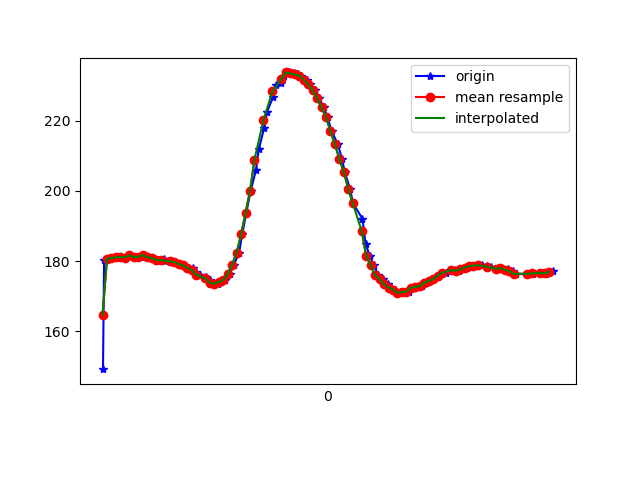

Values plotted in this chart, from the file beside it:
1617837577182, 533220807312421, 149.21875, -241.11328, -46.875
1617837577187, 533220816529855, 180.2, -262.5, -78.32
1617837577205, 533220835453063, 180.7, -262.2, -78.12
1617837577224, 533220854498357, 180.9, -261.3, -77.73
1617837577242, 533220873482608, 181.1, -261.5, -78.32
1617837577261, 533220893260413, 181.2, -261.2, -77.83
1617837577282, 533220911817366, 181, -261.4, -77.05
1617837577301, 533220931534128, 181.6, -261, -78.12
1617837577324, 533220951189848, 181.1, -261, -77.83
1617837577353, 533220977865467, 181.2, -261, -78.71
1617837577367, 533220992393608, 181.7, -261.4, -78.71
1617837577387, 533221011591002, 181.1, -261.8, -77.83
1617837577406, 533221030788902, 180.9, -261.9, -77.73
1617837577428, 533221050017323, 180.3, -261.6, -78.12
1617837577455, 533221068848968, 180.6, -262.1, -77.73
1617837577458, 533221087772176, 180, -261.5, -78.03
1617837577490, 533221106786949, 179.9, -262.8, -78.12
1617837577505, 533221126015370, 179.8, -263, -78.71
1617837577521, 533221145335355, 179.1, -262.8, -78.42
1617837577545, 533221164197521, 178.8, -263.7, -79.88
1617837577562, 533221183425943, 178, -263.8, -78.71
1617837577584, 533221202104981, 177.9, -264.5, -78.81
1617837577597, 533221221028189, 176.9, -264.9, -78.91
1617837577614, 533221240378696, 176.1, -265.6, -78.32
1617837577643, 533221259393468, 175.4, -265.9, -77.83
1617837577659, 533221279232315, 174.7, -266.4, -78.52
1617837577669, 533221298063960, 173.8, -267.7, -78.71
1617837577697, 533221316590391, 173.5, -268, -78.81
1617837577710, 533221335635685, 174, -267.4, -79.1
1617837577730, 533221354528372, 174.6, -265.8, -78.52
1617837577749, 533221374092528, 176.3, -263.7, -78.81
1617837577768, 533221393443034, 179, -262.4, -78.71
1617837577791, 533221412122072, 182.3, -261.7, -78.32
1617837577805, 533221431350494, 187.6, -261.8, -79.2
1617837577823, 533221451067256, 193.7, -261.4, -78.91
1617837577843, 533221469257953, 200.0, -262.1, -78.81
1617837577867, 533221488852630, 206, -262.7, -78.03
1617837577879, 533221507958967, 211.8, -262.5, -74.22
1617837577903, 533221526760090, 217.8, -261.3, -71.48
1617837577916, 533221546171639, 222.4, -260.4, -67.29
1617837577942, 533221565552667, 226.6, -258.3, -64.75
1617837577956, 533221584414833, 230, -257.1, -62.3
1617837577980, 533221603734818, 230.8, -258, -61.33
1617837577993, 533221622993761, 232.8, -259.3, -60.25
1617837578015, 533221642039054, 233.7, -259.8, -59.57
1617837578035, 533221661175912, 233.4, -259.2, -58.2
1617837578056, 533221680312770, 233.1, -257.4, -58.01
1617837578070, 533221699419106, 232.8, -255.4, -58.69
1617837578093, 533221718586485, 231.6, -254.1, -58.59
1617837578109, 533221737692821, 230.3, -253.2, -61.13
1617837578129, 533221756707593, 228.6, -253.3, -62.4
1617837578149, 533221775752887, 226.4, -253, -64.75
1617837578170, 533221794889744, 223.7, -253.1, -66.5
1617837578187, 533221814057123, 220.9, -252.9, -69.73
1617837578205, 533221833163459, 217, -252.7, -70.8
1617837578233, 533221852208753, 213.3, -252.6, -72.85
1617837578252, 533221871589781, 209, -252.5, -74.02
1617837578264, 533221891062373, 205.3, -253.1, -76.46
1617837578288, 533221909802453, 200.5, -254.4, -76.66
1617837578301, 533221929275045, 196.4, -256.2, -77.83
1617837578343, 533221967365632, 192.1, -258.2, -79.2
... 45 more rows
